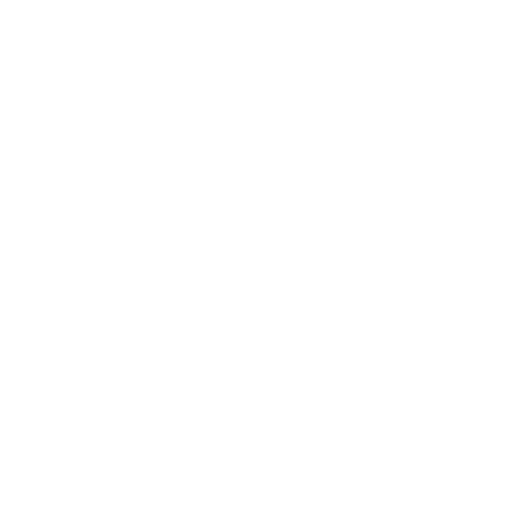
t = 0.00 s
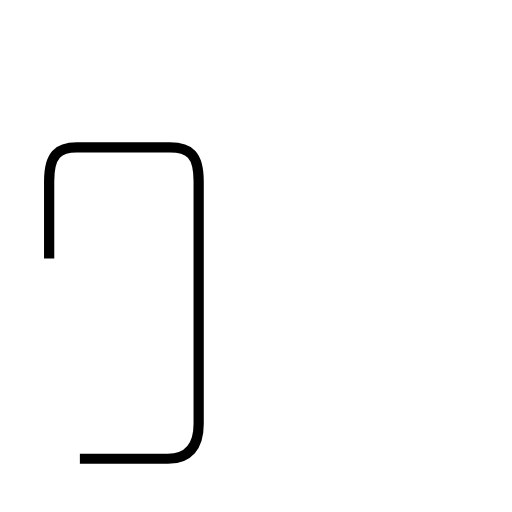
t = 1.92 s
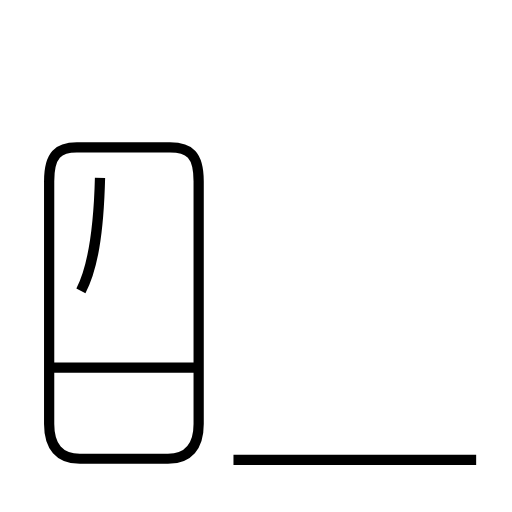
t = 4.04 s
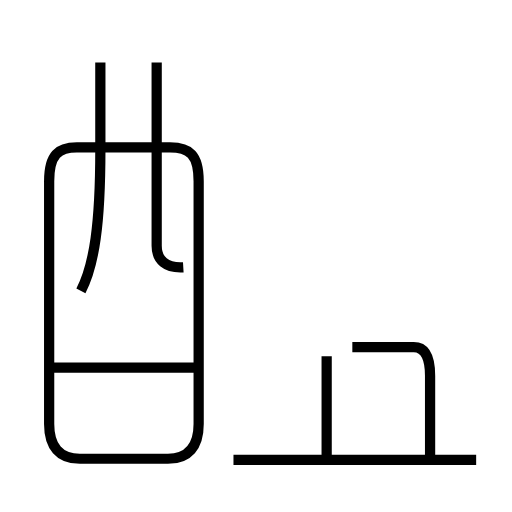
t = 5.87 s
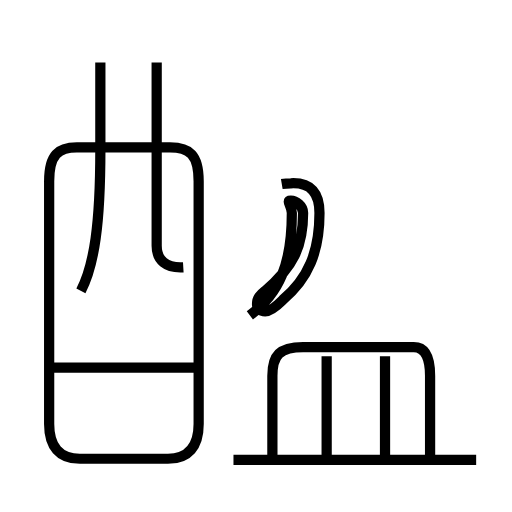
t = 8.01 s
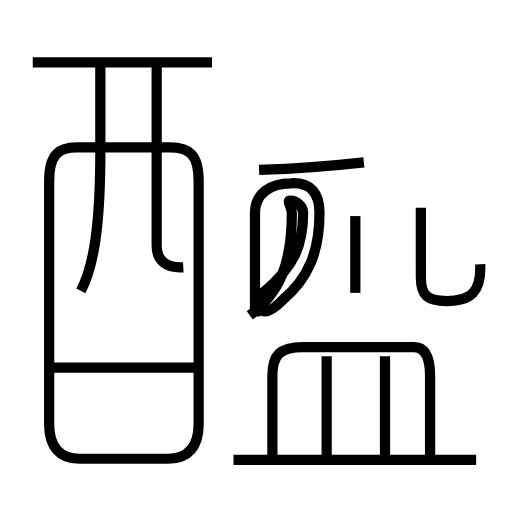
t = 10.00 s

The animated SVG that drew these frames (rendered in a browser with its animation timeline set to each time). Animation: 16 SMIL elements (animate=16); frames cover the first 10.00 s.

<?xml version='1.0' encoding='utf-8'?>
<svg viewBox="0.0 -6.0 50.0 50.0" version="1.1" xmlns="http://www.w3.org/2000/svg"><rect x="-1000" y="-1000" width="2000" height="2000" stroke="white" fill="white" /><g style="fill:none;stroke:#000000;stroke-width:1"><path d="M 7.8 0.8 L 16.4 0.8 C 18.4 0.8 19.4 -0.4 19.4 -2.6 L 19.4 -26.3 C 19.4 -28.9 18.5 -29.6 16.6 -29.6 L 7.5 -29.6 C 5.7 -29.6 4.8 -28.9 4.8 -26.3 L 4.8 -2.6 C 4.8 -0.4 5.8 0.8 7.8 0.8 Z " transform="translate(0.0 38.0)" stroke-dasharray="85.49521270674703" stroke-dashoffset="85.49521270674703"><animate attributeName="stroke-dashoffset" from="85.49521270674703" to="0" dur="2.5648563812024108s" begin="0s" fill="freeze" /></path><path d="M 19.1 -8.1 L 5.0 -8.1 " transform="translate(0.0 38.0)" stroke-dasharray="14.100000000000001" stroke-dashoffset="14.100000000000001"><animate attributeName="stroke-dashoffset" from="14.100000000000001" to="0" dur="0.42300000000000004s" begin="2.5648563812024108s" fill="freeze" /></path><path d="M 46.5 0.9 L 22.8 0.9 " transform="translate(0.0 38.0)" stroke-dasharray="23.7" stroke-dashoffset="23.7"><animate attributeName="stroke-dashoffset" from="23.7" to="0" dur="0.711s" begin="2.987856381202411s" fill="freeze" /></path><path d="M 7.9 -15.6 C 9.2 -18.1 9.8 -22.1 9.8 -29.4 L 9.8 -37.9 " transform="translate(0.0 38.0)" stroke-dasharray="22.54265942268688" stroke-dashoffset="22.54265942268688"><animate attributeName="stroke-dashoffset" from="22.54265942268688" to="0" dur="0.6762797826806064s" begin="3.6988563812024107s" fill="freeze" /></path><path d="M 31.9 1.1 L 31.9 -9.2 " transform="translate(0.0 38.0)" stroke-dasharray="10.299999999999999" stroke-dashoffset="10.299999999999999"><animate attributeName="stroke-dashoffset" from="10.299999999999999" to="0" dur="0.30899999999999994s" begin="4.375136163883017s" fill="freeze" /></path><path d="M 17.9 -17.9 C 16.2 -17.8 15.3 -18.6 15.3 -20.0 L 15.3 -37.9 " transform="translate(0.0 38.0)" stroke-dasharray="21.748542659207594" stroke-dashoffset="21.748542659207594"><animate attributeName="stroke-dashoffset" from="21.748542659207594" to="0" dur="0.6524562797762278s" begin="4.684136163883017s" fill="freeze" /></path><path d="M 42.0 0.9 L 42.0 -7.3 C 42.0 -9.3 41.4 -10.1 40.4 -10.1 L 29.6 -10.1 C 27.3 -10.1 26.6 -9.3 26.6 -7.3 L 26.6 0.9 " transform="translate(0.0 38.0)" stroke-dasharray="35.64131046416792" stroke-dashoffset="35.64131046416792"><animate attributeName="stroke-dashoffset" from="35.64131046416792" to="0" dur="1.0692393139250376s" begin="5.336592443659245s" fill="freeze" /></path><path d="M 37.6 1.1 L 37.6 -9.2 " transform="translate(0.0 38.0)" stroke-dasharray="10.299999999999999" stroke-dashoffset="10.299999999999999"><animate attributeName="stroke-dashoffset" from="10.299999999999999" to="0" dur="0.30899999999999994s" begin="6.4058317575842825s" fill="freeze" /></path><path d="M 24.4 -13.2 C 27.3 -15.4 28.5 -18.2 28.5 -23.2 C 28.5 -23.9 27.9 -24.4 28.4 -24.4 C 28.9 -24.4 29.6 -23.9 29.6 -23.2 C 29.6 -19.9 28.6 -17.9 25.9 -15.6 C 25.4 -15.2 25.1 -14.9 25.1 -14.3 C 25.1 -13.8 25.4 -13.6 25.9 -13.6 C 26.4 -13.6 27.1 -14.2 27.6 -14.7 C 30.1 -16.8 31.2 -19.4 31.2 -23.2 C 31.2 -25.1 30.4 -26.2 28.4 -26.1 C 26.4 -26.1 24.9 -25.1 24.9 -23.2 L 24.9 -13.1 " transform="translate(0.0 38.0)" stroke-dasharray="57.678343369613025" stroke-dashoffset="57.678343369613025"><animate attributeName="stroke-dashoffset" from="57.678343369613025" to="0" dur="1.7303503010883907s" begin="6.714831757584283s" fill="freeze" /></path><path d="M 20.7 -37.9 L 3.2 -37.9 " transform="translate(0.0 38.0)" stroke-dasharray="17.5" stroke-dashoffset="17.5"><animate attributeName="stroke-dashoffset" from="17.5" to="0" dur="0.525s" begin="8.445182058672673s" fill="freeze" /></path><path d="M 34.7 -15.4 L 34.7 -22.9 " transform="translate(0.0 38.0)" stroke-dasharray="7.499999999999998" stroke-dashoffset="7.499999999999998"><animate attributeName="stroke-dashoffset" from="7.499999999999998" to="0" dur="0.22499999999999995s" begin="8.970182058672673s" fill="freeze" /></path><path d="M 46.9 -18.2 C 47.0 -15.5 46.0 -14.6 43.6 -14.6 C 41.8 -14.6 41.1 -15.1 41.1 -16.9 L 41.1 -23.7 " transform="translate(0.0 38.0)" stroke-dasharray="16.555830126772175" stroke-dashoffset="16.555830126772175"><animate attributeName="stroke-dashoffset" from="16.555830126772175" to="0" dur="0.49667490380316526s" begin="9.195182058672673s" fill="freeze" /></path><path d="M 25.3 -27.4 C 30.6 -27.6 36.5 -28.1 42.2 -29.1 " transform="translate(0.0 38.0)" stroke-dasharray="16.99808792658962" stroke-dashoffset="16.99808792658962"><animate attributeName="stroke-dashoffset" from="16.99808792658962" to="0" dur="0.5099426377976886s" begin="9.691856962475839s" fill="freeze" /></path><path d="M 44.2 -27.4 C 43.0 -29.0 41.2 -30.9 39.6 -32.0 " transform="translate(0.0 38.0)" stroke-dasharray="6.529905502851928" stroke-dashoffset="6.529905502851928"><animate attributeName="stroke-dashoffset" from="6.529905502851928" to="0" dur="0.19589716508555785s" begin="10.201799600273528s" fill="freeze" /></path><path d="M 45.8 -35.6 L 24.4 -35.6 " transform="translate(0.0 38.0)" stroke-dasharray="21.4" stroke-dashoffset="21.4"><animate attributeName="stroke-dashoffset" from="21.4" to="0" dur="0.6419999999999999s" begin="10.397696765359086s" fill="freeze" /></path><path d="M 34.6 -35.6 L 34.6 -40.0" transform="translate(0.0 38.0)" stroke-dasharray="4.399999999999999" stroke-dashoffset="4.399999999999999"><animate attributeName="stroke-dashoffset" from="4.399999999999999" to="0" dur="0.13199999999999995s" begin="11.039696765359086s" fill="freeze" /></path></g></svg>
